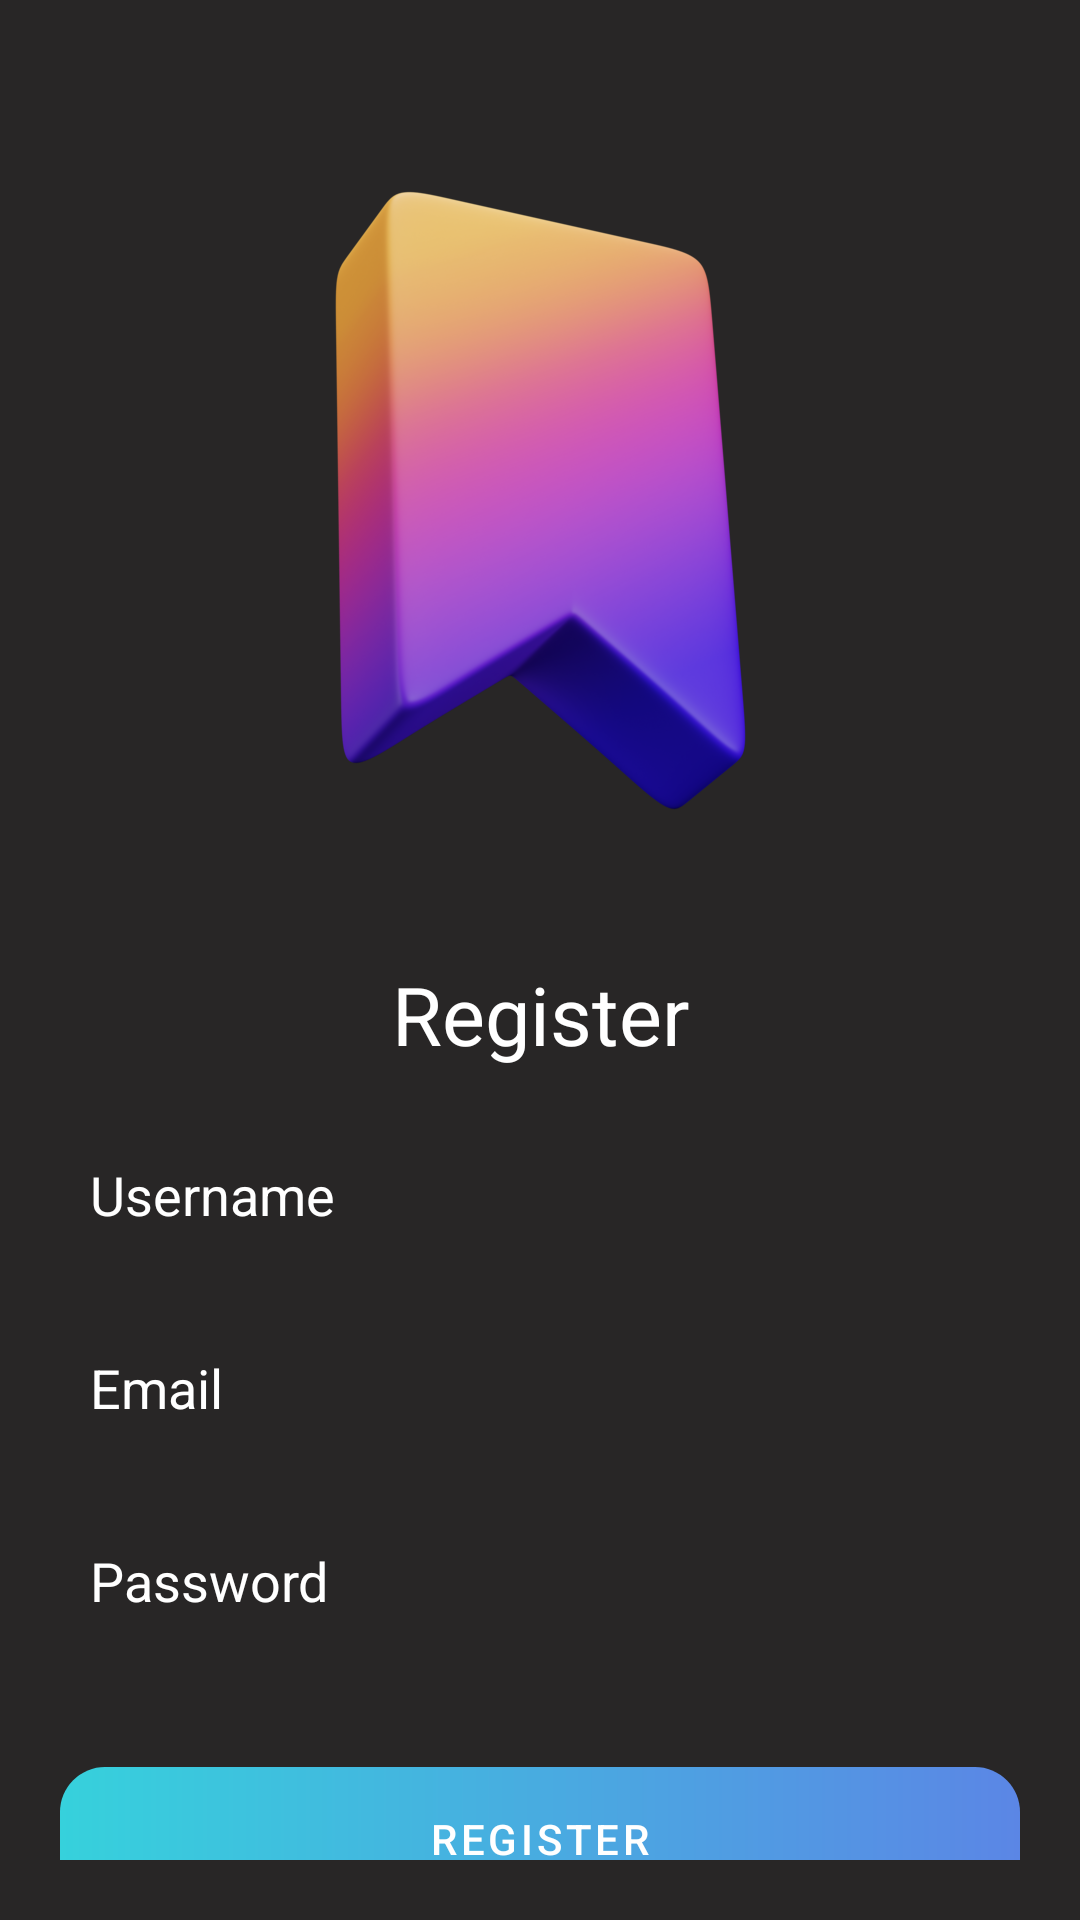

This screen was rendered from an Android layout file. Write that file and the resources it references.
<!-- AndroidManifest.xml: application theme Theme.Bookmarks -->
<!-- res/layout/activity_register.xml -->
<?xml version="1.0" encoding="utf-8"?>
<androidx.constraintlayout.widget.ConstraintLayout xmlns:android="http://schemas.android.com/apk/res/android"
    xmlns:app="http://schemas.android.com/apk/res-auto"
    xmlns:tools="http://schemas.android.com/tools"
    android:layout_width="match_parent"
    android:layout_height="match_parent"
    android:background="@color/app_background"
    android:padding="20dp"
    tools:context=".activities.RegisterActivity">


    <ImageView
        android:id="@+id/imageView"
        android:layout_width="250dp"
        android:layout_height="250dp"
        android:layout_marginTop="20dp"
        android:src="@drawable/grad_logo"
        app:layout_constraintEnd_toEndOf="parent"
        app:layout_constraintStart_toStartOf="parent"
        app:layout_constraintTop_toTopOf="parent" />

    <TextView
        android:id="@+id/usernameTextView"
        android:layout_width="match_parent"
        android:layout_height="wrap_content"
        android:gravity="center"
        android:layout_marginTop="30dp"
        android:text="Register"
        android:textColor="@color/white"
        android:textSize="27sp"
        app:layout_constraintEnd_toEndOf="parent"
        app:layout_constraintStart_toStartOf="parent"
        app:layout_constraintTop_toBottomOf="@id/imageView" />

    <EditText
        android:id="@+id/usernameEditText"
        android:layout_width="match_parent"
        android:layout_height="wrap_content"
        android:layout_marginTop="20dp"
        android:hint="Username"
        android:background="@drawable/inputfield"
        android:inputType="text"
        android:padding="10dp"
        android:textColor="@color/white"
        android:textColorHint="@color/white"
        app:layout_constraintEnd_toEndOf="parent"
        app:layout_constraintStart_toStartOf="parent"
        app:layout_constraintTop_toBottomOf="@id/usernameTextView" />

    <EditText
        android:id="@+id/emailEditText"
        android:layout_width="match_parent"
        android:layout_height="wrap_content"
        android:layout_marginTop="20dp"
        android:hint="Email"
        android:inputType="textEmailAddress"
        android:padding="10dp"
        android:textColor="@color/white"
        android:background="@drawable/inputfield"
        android:textColorHint="@color/white"
        app:layout_constraintEnd_toEndOf="parent"
        app:layout_constraintStart_toStartOf="parent"
        app:layout_constraintTop_toBottomOf="@id/usernameEditText" />

    <EditText
        android:id="@+id/passwordEditText"
        android:layout_width="match_parent"
        android:layout_height="wrap_content"
        android:layout_marginTop="20dp"
        android:hint="Password"
        android:background="@drawable/inputfield"
        android:inputType="textPassword"
        android:padding="10dp"
        android:textColor="@color/white"
        android:textColorHint="@color/white"
        app:layout_constraintEnd_toEndOf="parent"
        app:layout_constraintStart_toStartOf="parent"
        app:layout_constraintTop_toBottomOf="@id/emailEditText" />

    <Button
        android:id="@+id/registerButton"
        android:layout_width="match_parent"
        android:layout_height="wrap_content"
        android:layout_marginTop="40dp"
        android:background="@drawable/google_signin_button"
        android:text="Register"
        android:textColor="@color/white"
        style="@style/btn_style"
        android:clickable="true"
        app:layout_constraintEnd_toEndOf="parent"
        app:layout_constraintStart_toStartOf="parent"
        app:layout_constraintTop_toBottomOf="@id/passwordEditText" />

    <ProgressBar
        android:id="@+id/progressBar"
        android:layout_width="wrap_content"
        android:layout_height="wrap_content"
        android:layout_marginTop="40dp"
        app:layout_constraintEnd_toEndOf="parent"
        app:layout_constraintStart_toStartOf="parent"
        app:layout_constraintTop_toBottomOf="@id/passwordEditText"
        android:visibility="invisible"
        />



</androidx.constraintlayout.widget.ConstraintLayout>
<!-- resources referenced by this layout -->
<resources>
  <color name="app_background">#282626</color>
  <color name="white">#FFFFFFFF</color>
  <!-- drawable google_signin_button (drawable) -->
  <?xml version="1.0" encoding="utf-8"?>
  <shape xmlns:android="http://schemas.android.com/apk/res/android"
      android:shape="rectangle">
  
      <gradient
          android:startColor="#5B86E5"
          android:endColor="#36D1DC"
          android:angle="180" />
  
      <corners
          android:radius="15dp">
      </corners>
  </shape>
  <!-- drawable grad_logo: png bitmap (drawable, 142108 bytes) -->
  <style name="btn_style" parent="Widget.MaterialComponents.Button">
      <item name="backgroundTint">@null</item>
      </style>
  <style name="Theme.Bookmarks" parent="Theme.MaterialComponents.Light.DarkActionBar">
          
          <item name="colorPrimary">@color/app_background</item>
          <item name="colorPrimaryVariant">@color/app_background</item>
          <item name="colorOnPrimary">@color/white</item>
          
          <item name="colorSecondary">@color/teal_200</item>
          <item name="colorSecondaryVariant">@color/teal_700</item>
          <item name="colorOnSecondary">@color/black</item>
          
          <item name="android:statusBarColor">@color/app_background</item>
          
      </style>
  <color name="teal_200">#FF03DAC5</color>
  <color name="teal_700">#FF018786</color>
  <color name="black">#FF000000</color>
</resources>
